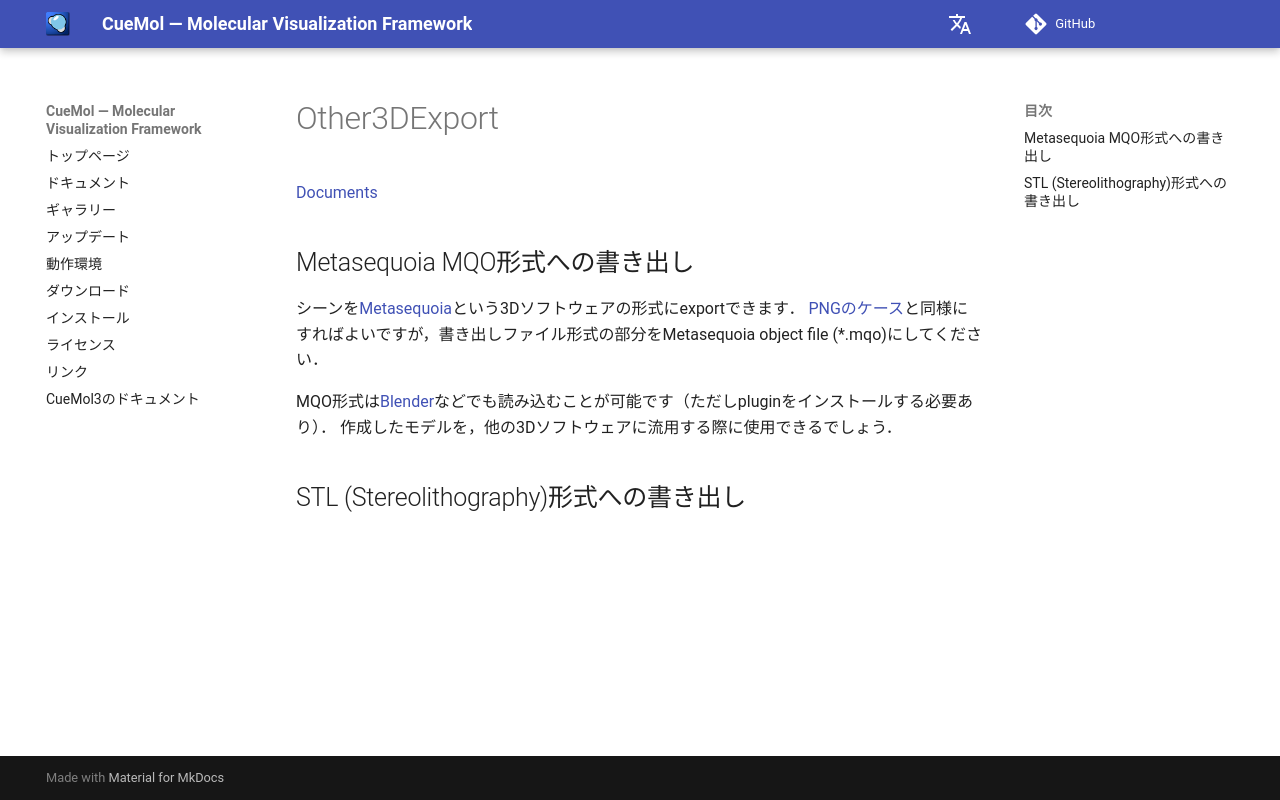

repository: CueMol/cuemol2_docs · page: cuemol2/Other3DExport/index.html · generator: mkdocs

[Documents](../../Documents)
## Metasequoia MQO形式への書き出し
シーンを[Metasequoia](http://www.metaseq.net/)という3Dソフトウェアの形式にexportできます．
[PNGのケース](../../cuemol2/ImageExport)と同様にすればよいですが，書き出しファイル形式の部分をMetasequoia object file (*.mqo)にしてください．

MQO形式は[Blender](http://www.blender.org/)などでも読み込むことが可能です（ただしpluginをインストールする必要あり）．
作成したモデルを，他の3Dソフトウェアに流用する際に使用できるでしょう．

## STL (Stereolithography)形式への書き出し
